86-way image classification set "Induk anak huruf di atas" from GitHub (muharismrgn/Lampung-Script-Classification); label vocabulary: ANG, BAN, BANG, BAR, BEE, CAN, CANG, CAR, CEE, DAN, DANG, DAR, DEE, GAN, GANG, GAR, GEE, GHAN, GHANG, GHAR, GHE, GHEE, GHE with diacritic, GHI, HAN, HANG, HAR, HEE, JAN, JANG, JAR, JEE, KAN, KANG, KAR, KEE, LAN, LANG, LAR, LEE, MAN, MANG, MAR, MEE, NAN, NANG, NAR, NEE, NGAN, NGANG, NGAR, NGE, NGEE, NGE with diacritic, NGI, NYAN, NYANG, NYAR, NYE, NYEE, NYE with diacritic, NYI, PAN, PANG, PAR, PEE, RAN, RANG, RAR, REE, SAN, SANG, SAR, SEE, TAN, TANG, TAR, TEE, WAN, WANG, WAR, WEE, YAN, YANG, YAR, YEE.

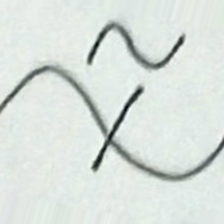
Label: CAR

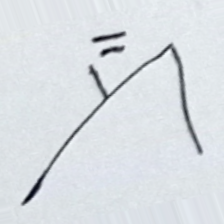
Label: SAN

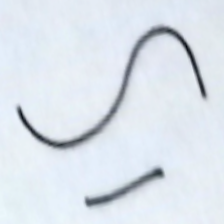
Label: HANG

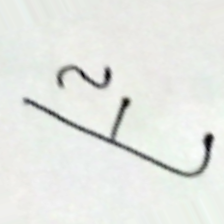
Label: MAR

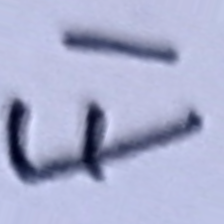
Label: MANG

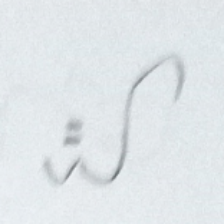
Label: YAN
